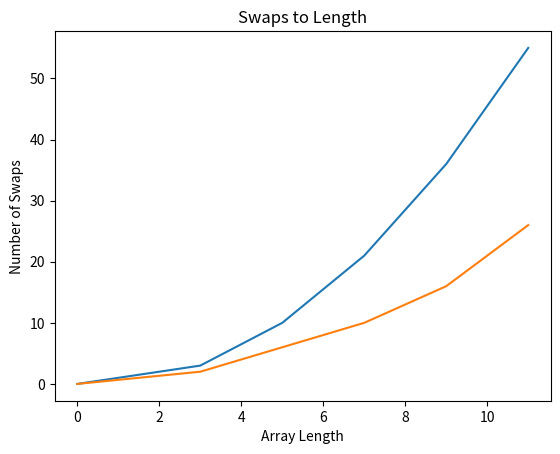

The matplotlib source for this figure:
from matplotlib import pyplot as plt

def bubble_sort(arr, len_arr, comp_arr, swap_arr):
    n = len(arr)
    comp = 0
    swap = 0
    for i in range(n):
        for j in range(0, n-i-1):
            if arr[j] > arr[j+1]:
                temp = arr[j]
                arr[j] = arr[j+1]
                arr[j+1] = temp
                swap += 1
            comp += 1
        
    print("Number of comparisons:", comp)
    print("Number of swaps:", swap)
    
    len_arr.append(n)
    comp_arr.append(comp)
    swap_arr.append(swap)
    
    return arr

len_arr = []
comp_arr = []
swap_arr = []

print(bubble_sort([], len_arr, comp_arr, swap_arr))
print(bubble_sort([7,2,4], len_arr, comp_arr, swap_arr))
print(bubble_sort([6,2,9,8,1], len_arr, comp_arr, swap_arr))
print(bubble_sort([29,82,63,16,60,91,41], len_arr, comp_arr, swap_arr))
print(bubble_sort([111,332,862,752,731,915,182,394,723], len_arr, comp_arr, swap_arr))
print(bubble_sort([672,391,681,112,739,448,922,614,829,459,392], len_arr, comp_arr, swap_arr))

plt.plot(len_arr, comp_arr)
plt.title("Comparisons to Length")
plt.xlabel("Array Length")
plt.ylabel("Number of Comparisons")
plt.show()

plt.plot(len_arr, swap_arr)
plt.title("Swaps to Length")
plt.xlabel("Array Length")
plt.ylabel("Number of Swaps")
plt.show()
